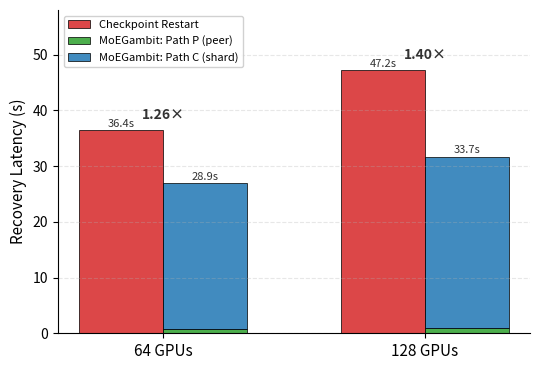

The matplotlib source for this figure: (Note: this script raises an exception after producing the figure.)
import matplotlib
matplotlib.use('Agg')
import matplotlib.pyplot as plt
import numpy as np

# --- Data from paper (RQ5: Scalability) ---
# Qwen3-30B-A3B, single-failure recovery latency
gpu_labels = ['64 GPUs', '128 GPUs']

# Restart (full checkpoint restart)
restart_total = [36.4, 47.2]  # seconds

# MoEGambit (hybrid + two-phase)
moegambit_total = [28.9, 33.7]  # seconds

# Decomposition estimates (from paper mechanism description):
# Path P (peer pull, dense/router): ~0.8s at 64 GPU, ~1.0s at 128 GPU
# Path C (shard read, expert): the bulk of MoEGambit time
moegambit_pathP = [0.8, 1.0]
moegambit_pathC = [26.1, 30.7]  # total - pathP - two_phase_saving

# --- Plot ---
fig, ax = plt.subplots(figsize=(5.5, 3.8))

x = np.arange(len(gpu_labels))
width = 0.32

# Restart bars (single color)
bars_restart = ax.bar(x - width/2, restart_total, width,
                      color='#d62728', alpha=0.85, edgecolor='black', linewidth=0.6,
                      label='Checkpoint Restart')

# MoEGambit bars (stacked: Path P + Path C)
bars_pathP = ax.bar(x + width/2, moegambit_pathP, width,
                    color='#2ca02c', alpha=0.85, edgecolor='black', linewidth=0.6,
                    label='MoEGambit: Path P (peer)')
bars_pathC = ax.bar(x + width/2, moegambit_pathC, width,
                    bottom=moegambit_pathP,
                    color='#1f77b4', alpha=0.85, edgecolor='black', linewidth=0.6,
                    label='MoEGambit: Path C (shard)')

# Add ratio annotations
for i in range(len(gpu_labels)):
    ratio = restart_total[i] / moegambit_total[i]
    ax.annotate(f'{ratio:.2f}\u00d7',
                xy=(x[i], max(restart_total[i], moegambit_total[i]) + 1.5),
                ha='center', va='bottom',
                fontsize=10, fontweight='bold', color='#333333')

# Add value labels on bars
for bar in bars_restart:
    h = bar.get_height()
    ax.text(bar.get_x() + bar.get_width()/2, h + 0.3,
            f'{h:.1f}s', ha='center', va='bottom', fontsize=8, color='#333333')

for i, bar in enumerate(bars_pathC):
    total = moegambit_pathP[i] + moegambit_pathC[i]
    ax.text(bar.get_x() + bar.get_width()/2, total + 0.3,
            f'{moegambit_total[i]:.1f}s', ha='center', va='bottom', fontsize=8, color='#333333')

ax.set_ylabel('Recovery Latency (s)', fontsize=11)
ax.set_xticks(x)
ax.set_xticklabels(gpu_labels, fontsize=11)
ax.set_ylim(0, 58)
ax.legend(loc='upper left', fontsize=8, framealpha=0.9)
ax.spines['top'].set_visible(False)
ax.spines['right'].set_visible(False)
ax.grid(axis='y', alpha=0.3, linestyle='--')

plt.tight_layout()
plt.savefig('/Users/zds/bsr/scalability.pdf', dpi=300, bbox_inches='tight')
print('Saved scalability.pdf')
